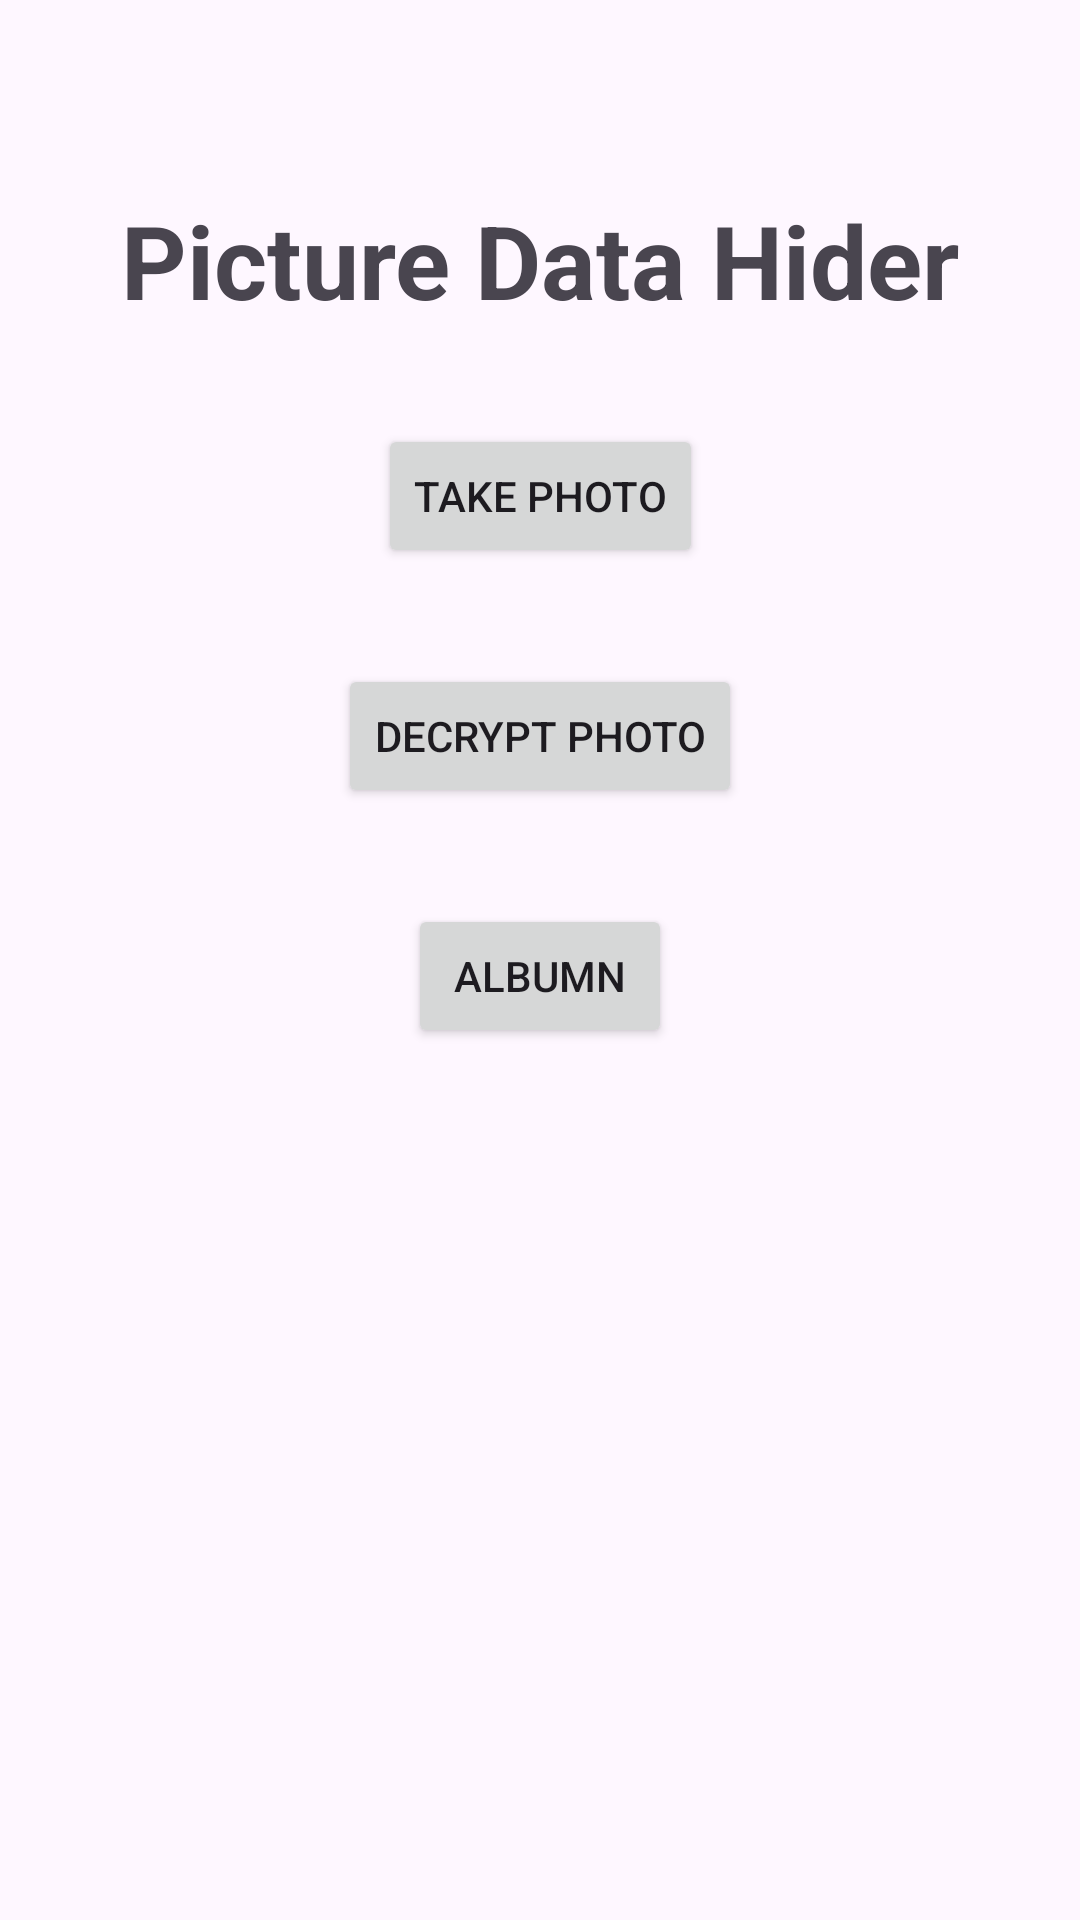

Produce the Android XML layout that renders to this screen, including the resource entries it uses.
<!-- AndroidManifest.xml: activity theme Theme.PictureDataHider -->
<!-- res/layout/activity_main.xml -->
<?xml version="1.0" encoding="utf-8"?>
<androidx.constraintlayout.widget.ConstraintLayout
    xmlns:android="http://schemas.android.com/apk/res/android"
    xmlns:app="http://schemas.android.com/apk/res-auto"
    xmlns:tools="http://schemas.android.com/tools"
    android:layout_width="match_parent"
    android:layout_height="match_parent"
    tools:context=".MainActivity">

    <TextView
        android:id="@+id/textView"
        android:layout_width="wrap_content"
        android:layout_height="wrap_content"
        android:layout_marginTop="64dp"
        android:text="Picture Data Hider"
        android:textSize="34sp"
        android:textStyle="bold"
        app:layout_constraintEnd_toEndOf="parent"
        app:layout_constraintStart_toStartOf="parent"
        app:layout_constraintTop_toTopOf="parent" />

    <Button
        android:id="@+id/btn_take_photo"
        android:layout_width="wrap_content"
        android:layout_height="wrap_content"
        android:layout_marginTop="32dp"
        android:text="Take Photo"
        app:layout_constraintEnd_toEndOf="parent"
        app:layout_constraintStart_toStartOf="parent"
        app:layout_constraintTop_toBottomOf="@id/textView" />

    <Button
        android:id="@+id/btn_decrypt_photo"
        android:layout_width="wrap_content"
        android:layout_height="wrap_content"
        android:layout_marginTop="32dp"
        android:text="Decrypt Photo"
        app:layout_constraintEnd_toEndOf="parent"
        app:layout_constraintStart_toStartOf="parent"
        app:layout_constraintTop_toBottomOf="@+id/btn_take_photo" />

    <Button
        android:id="@+id/btn_albumn"
        android:layout_width="wrap_content"
        android:layout_height="wrap_content"
        android:layout_marginTop="32dp"
        android:text="Albumn"
        app:layout_constraintEnd_toEndOf="parent"
        app:layout_constraintStart_toStartOf="parent"
        app:layout_constraintTop_toBottomOf="@+id/btn_decrypt_photo" />

</androidx.constraintlayout.widget.ConstraintLayout>
<!-- resources referenced by this layout -->
<resources>
  <style name="Theme.PictureDataHider" parent="Base.Theme.PictureDataHider" />
  <style name="Base.Theme.PictureDataHider" parent="Theme.Material3.DayNight.NoActionBar">
          
          
      </style>
</resources>
